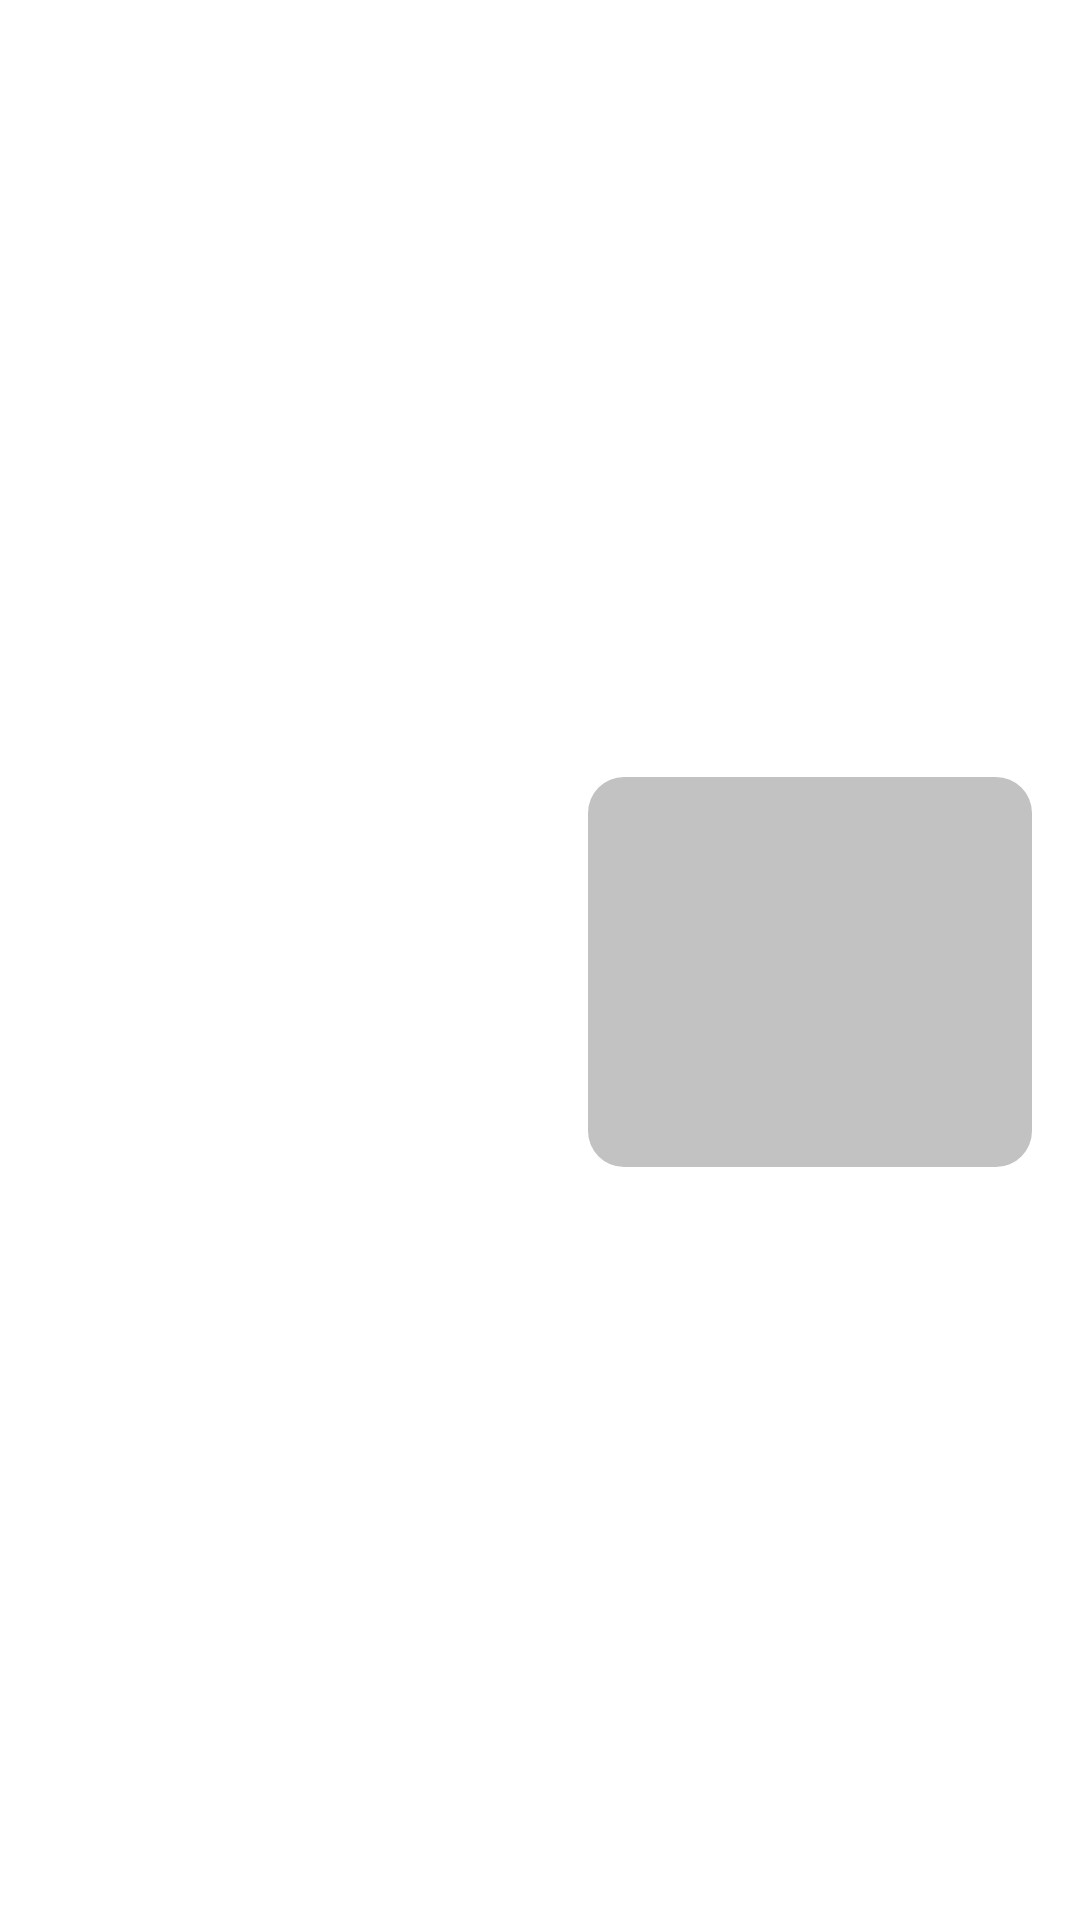

Android layout source for this screen:
<!-- AndroidManifest.xml: application theme Theme.App.Starting -->
<!-- res/layout/category_shimmer_layout.xml -->
<?xml version="1.0" encoding="utf-8"?>
<androidx.constraintlayout.widget.ConstraintLayout xmlns:android="http://schemas.android.com/apk/res/android"
    xmlns:app="http://schemas.android.com/apk/res-auto"
    android:layout_width="wrap_content"
    android:layout_height="wrap_content">

    <com.google.android.material.imageview.ShapeableImageView
        android:id="@+id/imageView11_shimmer"
        android:layout_width="100dp"
        android:layout_height="130dp"
        android:layout_marginEnd="16dp"
        android:adjustViewBounds="true"
        android:scaleType="centerCrop"
        app:layout_constraintBottom_toBottomOf="@+id/imageView12_shimmer"
        app:layout_constraintEnd_toEndOf="parent"
        app:layout_constraintTop_toTopOf="@+id/imageView12_shimmer"
        app:shapeAppearanceOverlay="@style/ShapeAppearance.Material3.Corner.Medium"
        app:srcCompat="@color/shimmerColor" />

    <com.google.android.material.imageview.ShapeableImageView
        android:id="@+id/imageView12_shimmer"
        android:layout_width="100dp"
        android:layout_height="130dp"
        android:layout_marginEnd="16dp"
        android:adjustViewBounds="true"
        android:scaleType="centerCrop"
        app:layout_constraintBottom_toBottomOf="@+id/imageView13_shimmer"
        app:layout_constraintEnd_toEndOf="@id/imageView11_shimmer"
        app:layout_constraintTop_toTopOf="@+id/imageView13_shimmer"
        app:shapeAppearanceOverlay="@style/ShapeAppearance.Material3.Corner.Medium"
        app:srcCompat="@color/shimmerColor" />

    <com.google.android.material.imageview.ShapeableImageView
        android:id="@+id/imageView13_shimmer"
        android:layout_width="100dp"
        android:layout_height="130dp"
        android:layout_marginEnd="16dp"
        android:adjustViewBounds="true"
        android:scaleType="centerCrop"
        app:layout_constraintBottom_toBottomOf="@+id/imageView14_shimmer"
        app:layout_constraintEnd_toEndOf="@id/imageView12_shimmer"
        app:layout_constraintTop_toTopOf="@+id/imageView14_shimmer"
        app:shapeAppearanceOverlay="@style/ShapeAppearance.Material3.Corner.Medium"
        app:srcCompat="@color/shimmerColor" />

    <com.google.android.material.imageview.ShapeableImageView
        android:id="@+id/imageView14_shimmer"
        android:layout_width="100dp"
        android:layout_height="130dp"
        android:layout_marginTop="8dp"
        android:layout_marginEnd="16dp"
        android:adjustViewBounds="true"
        android:scaleType="centerCrop"
        app:layout_constraintBottom_toBottomOf="parent"
        app:layout_constraintEnd_toEndOf="@id/imageView13_shimmer"
        app:layout_constraintTop_toTopOf="parent"
        app:shapeAppearanceOverlay="@style/ShapeAppearance.Material3.Corner.Medium"
        app:srcCompat="@color/shimmerColor" />
</androidx.constraintlayout.widget.ConstraintLayout>
<!-- resources referenced by this layout -->
<resources>
  <color name="shimmerColor">#C2C2C2</color>
  <style name="Theme.App.Starting" parent="Theme.SplashScreen.IconBackground">
          <item name="windowSplashScreenBackground">@color/blue</item>
          <item name="postSplashScreenTheme">@style/Theme.Letterboxd</item>
      </style>
  <color name="blue">#FF0000FF</color>
  <style name="Theme.Letterboxd" parent="Base.Theme.Letterboxd" />
  <style name="Base.Theme.Letterboxd" parent="Theme.Material3.DayNight.NoActionBar">
          
          
      </style>
</resources>
